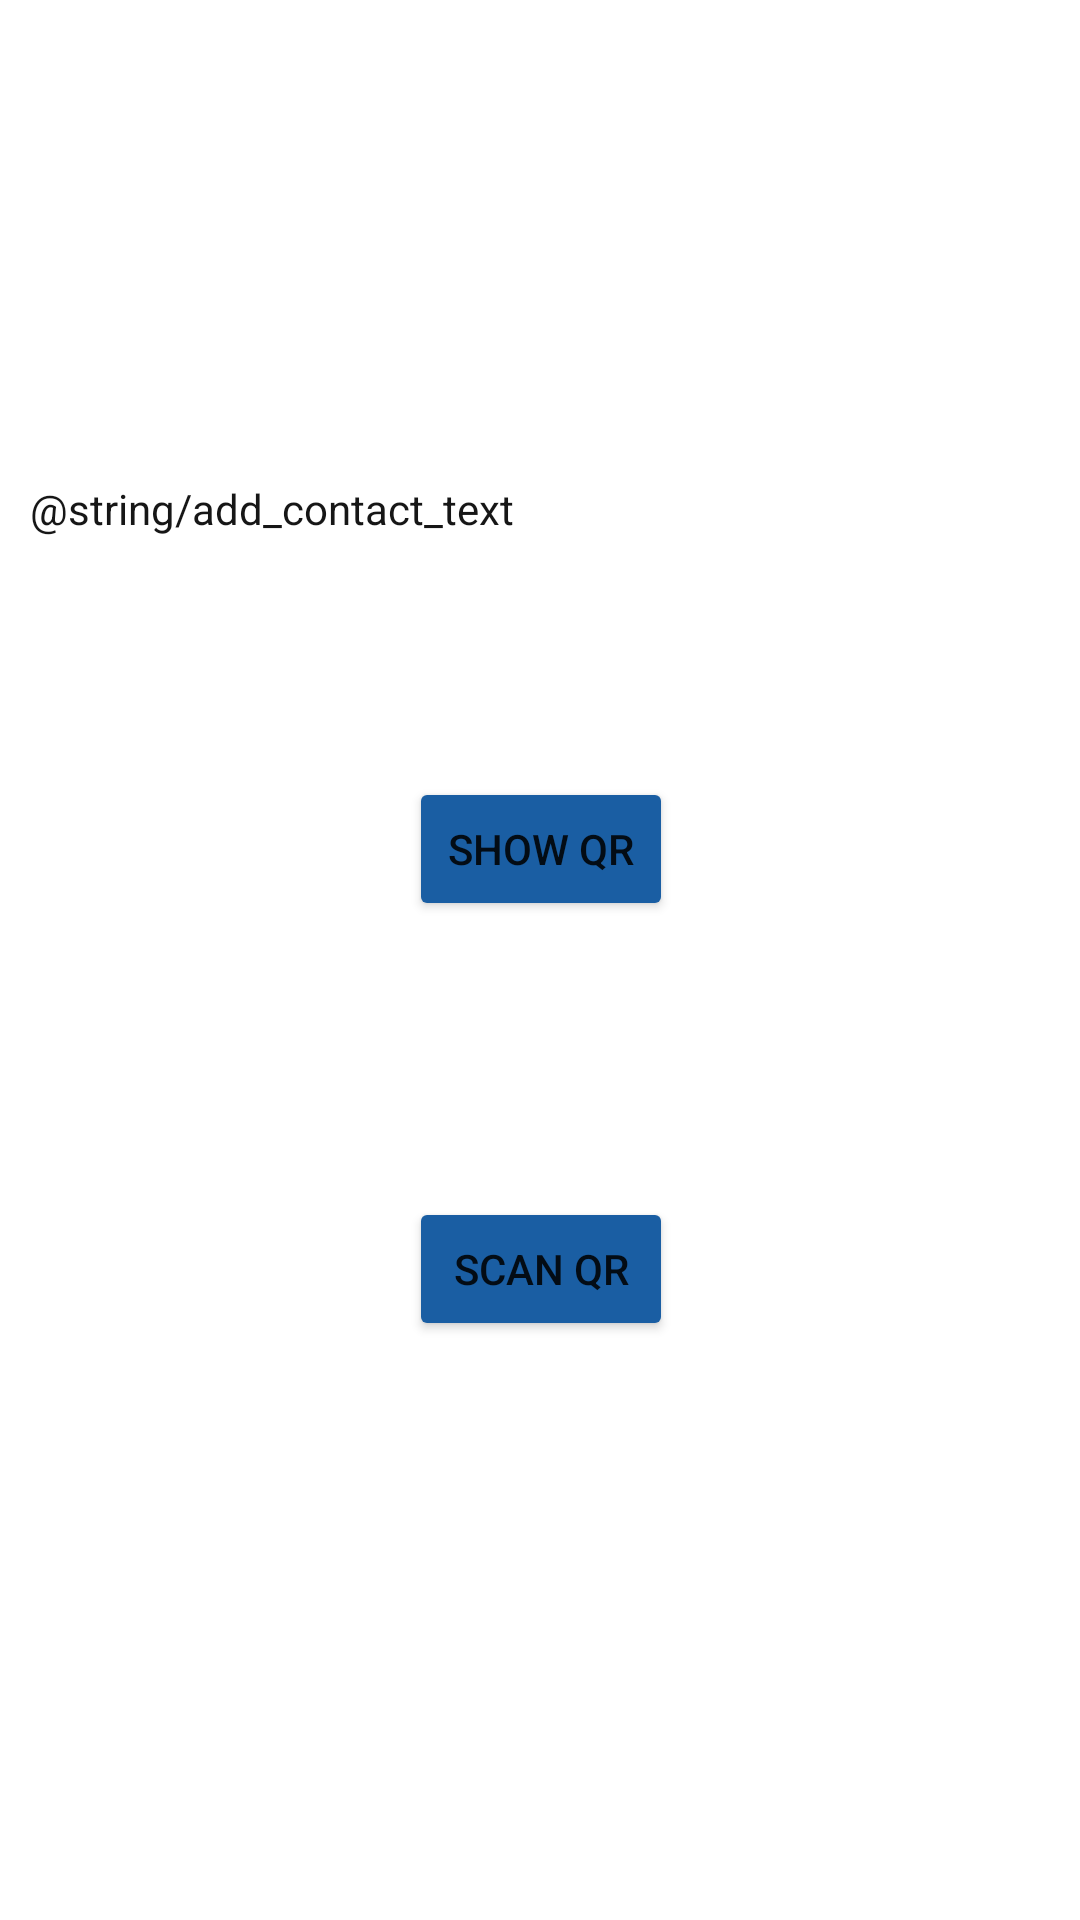

Android layout source for this screen:
<!-- AndroidManifest.xml: application theme Theme.OffCourse -->
<!-- res/layout/fragment_add_contact.xml -->
<?xml version="1.0" encoding="utf-8"?>
<androidx.constraintlayout.widget.ConstraintLayout xmlns:android="http://schemas.android.com/apk/res/android"
    xmlns:app="http://schemas.android.com/apk/res-auto"
    xmlns:tools="http://schemas.android.com/tools"
    android:layout_width="match_parent"
    android:layout_height="match_parent">

    
    <TextView
        android:id="@+id/add_contact_text"
        android:layout_width="340dp"
        android:layout_height="wrap_content"
        android:layout_marginTop="160dp"
        android:text="@string/add_contact_text"
        android:textColor="@color/text_dark"
        app:layout_constraintEnd_toEndOf="parent"
        app:layout_constraintStart_toStartOf="parent"
        app:layout_constraintTop_toTopOf="parent" />

    <Button
        android:id="@+id/button_show_qr_code"
        android:layout_width="wrap_content"
        android:layout_height="wrap_content"
        android:layout_marginTop="80dp"
        android:text="Show QR"
        android:backgroundTint="@color/app_blue_light"
        app:layout_constraintEnd_toEndOf="parent"
        app:layout_constraintHorizontal_bias="0.501"
        app:layout_constraintStart_toStartOf="parent"
        app:layout_constraintTop_toBottomOf="@+id/add_contact_text" />

    <Button
        android:id="@+id/button_scan_qr_code"
        android:layout_width="wrap_content"
        android:layout_height="wrap_content"
        android:layout_marginTop="140dp"
        android:text="Scan QR"
        android:backgroundTint="@color/app_blue_light"
        app:layout_constraintEnd_toEndOf="parent"
        app:layout_constraintHorizontal_bias="0.501"
        app:layout_constraintStart_toStartOf="parent"
        app:layout_constraintTop_toTopOf="@+id/button_show_qr_code" />

</androidx.constraintlayout.widget.ConstraintLayout>
<!-- resources referenced by this layout -->
<resources>
  <color name="app_blue_light">#1A5EA3</color>
  <color name="text_dark">#161616</color>
  <style name="Theme.OffCourse" parent="Theme.MaterialComponents.DayNight.DarkActionBar">
          
          <item name="colorPrimary">@color/purple_500</item>
          <item name="colorPrimaryVariant">@color/purple_700</item>
          <item name="colorOnPrimary">@color/white</item>
          
          <item name="colorSecondary">@color/teal_200</item>
          <item name="colorSecondaryVariant">@color/teal_700</item>
          <item name="colorOnSecondary">@color/black</item>
          
          <item name="android:statusBarColor" tools:targetApi="l">?attr/colorPrimaryVariant</item>
          
          <item name="windowActionBar">false</item>
          <item name="windowNoTitle">true</item>
      </style>
  <color name="purple_500">#FF6200EE</color>
  <color name="purple_700">#FF3700B3</color>
  <color name="white">#FFFFFFFF</color>
  <color name="teal_200">#FF03DAC5</color>
  <color name="teal_700">#FF018786</color>
  <color name="black">#FF000000</color>
</resources>
